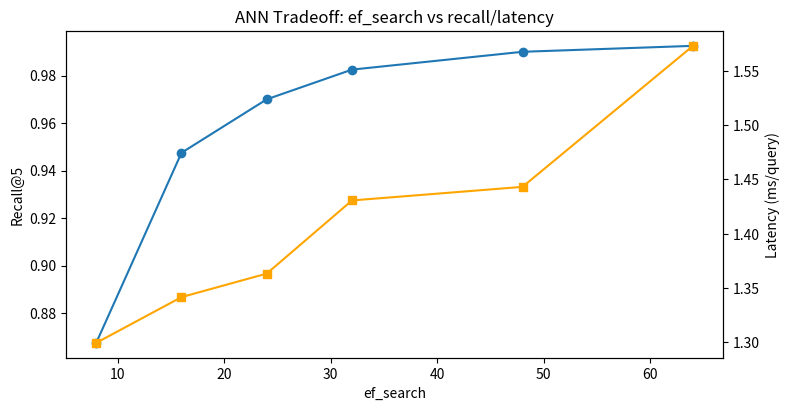

This figure's Python source:
from __future__ import annotations

import heapq
import math
import random
import time
from typing import Dict, List, Tuple


Point = List[float]


def l2(a: Point, b: Point) -> float:
    return math.sqrt(sum((x - y) ** 2 for x, y in zip(a, b)))


class NSWIndex:
    def __init__(self, M: int = 6, ef_search: int = 20):
        self.M = M
        self.ef_search = ef_search
        self.points: List[Point] = []
        self.graph: Dict[int, List[int]] = {}
        self.entry = None

    def _connect(self, u: int, v: int):
        self.graph.setdefault(u, [])
        if v not in self.graph[u]:
            self.graph[u].append(v)
        if len(self.graph[u]) > self.M:
            p_u = self.points[u]
            self.graph[u].sort(key=lambda x: l2(p_u, self.points[x]))
            self.graph[u] = self.graph[u][: self.M]

    def add(self, p: Point):
        idx = len(self.points)
        self.points.append(p)
        self.graph[idx] = []

        if self.entry is None:
            self.entry = idx
            return

        cands = self.search_internal(p, top_k=self.M, ef=self.ef_search)
        neighbors = [i for _, i in cands]

        for nb in neighbors:
            self._connect(idx, nb)
            self._connect(nb, idx)

    def search_internal(self, q: Point, top_k: int = 10, ef: int = 20):
        if self.entry is None:
            return []

        visited = set()
        cand = []  # min-heap of (distance, node)
        best = []  # max-heap of (-distance, node)

        d0 = l2(q, self.points[self.entry])
        heapq.heappush(cand, (d0, self.entry))
        heapq.heappush(best, (-d0, self.entry))
        visited.add(self.entry)

        while cand:
            d_cur, cur = heapq.heappop(cand)
            worst_best = -best[0][0]
            if d_cur > worst_best and len(best) >= ef:
                break

            for nb in self.graph.get(cur, []):
                if nb in visited:
                    continue
                visited.add(nb)
                d_nb = l2(q, self.points[nb])

                if len(best) < ef or d_nb < -best[0][0]:
                    heapq.heappush(cand, (d_nb, nb))
                    heapq.heappush(best, (-d_nb, nb))
                    if len(best) > ef:
                        heapq.heappop(best)

        out = sorted([(-d, i) for d, i in best])
        return out[:top_k]

    def search(self, q: Point, top_k: int = 5):
        return self.search_internal(q, top_k=top_k, ef=self.ef_search)


def brute_force(points: List[Point], q: Point, top_k: int = 5):
    scored = [(l2(p, q), i) for i, p in enumerate(points)]
    scored.sort()
    return scored[:top_k]


def recall_at_k(exact: List[Tuple[float, int]], approx: List[Tuple[float, int]]) -> float:
    a = {i for _, i in exact}
    b = {i for _, i in approx}
    return len(a & b) / max(1, len(a))


def maybe_plot_tradeoff(recalls: List[float], times: List[float], efs: List[int]):
    try:
        import matplotlib.pyplot as plt
    except Exception:
        print("ef_search tradeoff:")
        for ef, r, t in zip(efs, recalls, times):
            print(f"ef={ef:3d} recall={r:.3f} avg_ms={t:.4f}")
        return

    fig, ax1 = plt.subplots(figsize=(8, 4))
    ax1.plot(efs, recalls, marker="o", label="recall@5")
    ax1.set_xlabel("ef_search")
    ax1.set_ylabel("Recall@5")
    ax2 = ax1.twinx()
    ax2.plot(efs, times, marker="s", color="orange", label="ms/query")
    ax2.set_ylabel("Latency (ms/query)")
    fig.tight_layout()
    plt.title("ANN Tradeoff: ef_search vs recall/latency")
    plt.show()


if __name__ == "__main__":
    random.seed(7)
    n_points = 1200
    dim = 8
    points = [[random.uniform(-1, 1) for _ in range(dim)] for _ in range(n_points)]

    index = NSWIndex(M=8, ef_search=30)
    for p in points:
        index.add(p)

    queries = [[random.uniform(-1, 1) for _ in range(dim)] for _ in range(80)]

    efs = [8, 16, 24, 32, 48, 64]
    recalls, latencies = [], []
    for ef in efs:
        index.ef_search = ef
        rs = []
        t0 = time.time()
        for q in queries:
            exact = brute_force(points, q, top_k=5)
            approx = index.search(q, top_k=5)
            rs.append(recall_at_k(exact, approx))
        elapsed = (time.time() - t0) * 1000 / len(queries)
        recalls.append(sum(rs) / len(rs))
        latencies.append(elapsed)

    for ef, r, ms in zip(efs, recalls, latencies):
        print(f"ef={ef:3d} recall@5={r:.3f} ms/query={ms:.4f}")

    maybe_plot_tradeoff(recalls, latencies, efs)
